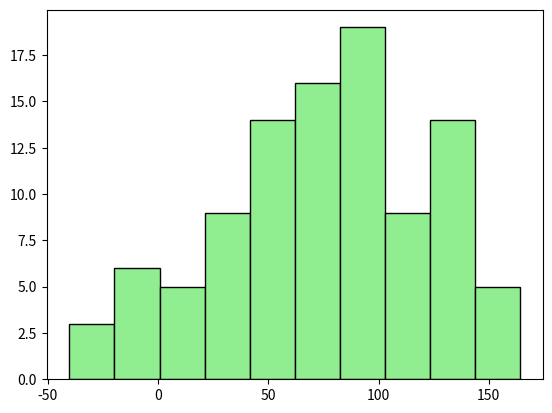

Python code for this plot:
import matplotlib.pyplot as plt
import numpy as np

scores = np.random.normal(loc=80, scale=50, size=100)
# scores = np.clip(scores, 0, 100)

plt.hist(scores)
plt.hist(scores, color='lightgreen',
                    edgecolor='black')

plt.show()